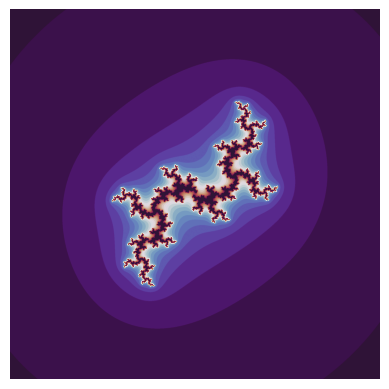

Recreate this plot in Python.
# -*- coding: utf-8 -*-
"""
Created on Tue Sep 28 20:45:40 2021

[redacted]
"""

import matplotlib.pyplot as plt
import numpy as np
from random import randint
import math 


k=50
Li=1000
Lr=1000
ArR = [] 
ArI = [] 
fin= np.zeros ((2*Lr,2*Li)) #matrix of the times the f^n(z) stayed finite when cell number is real and imaginary part of dots 
R0=0.7885* math.sin(math.pi*k/25) #copied from wikipedia :))))
I0=0.7885* math.cos(math.pi*k/25)
def f (R, I): #julia function
    R2= R**2-I**2 +R0
    I2= 2*I*R + I0
    return (R2, I2)


for i0 in range (-1000, 1001): #checking for all coordinations in space
    for r0 in range (-1000, 1001):
        r=r0/400 #here's for the resolution
        i=i0/400
        count =0
        while (count<25):
            r,i= f (r,i)
            if (abs (complex(r,i))>10):
                break
            count+=1
        fin [r0+999][i0+999]=count/25 #count is the number of times f^n(z) stayed in the said range


plt.imshow(fin, cmap='twilight_shifted') #to show with shades
plt.axis('off')
plt.show()



    